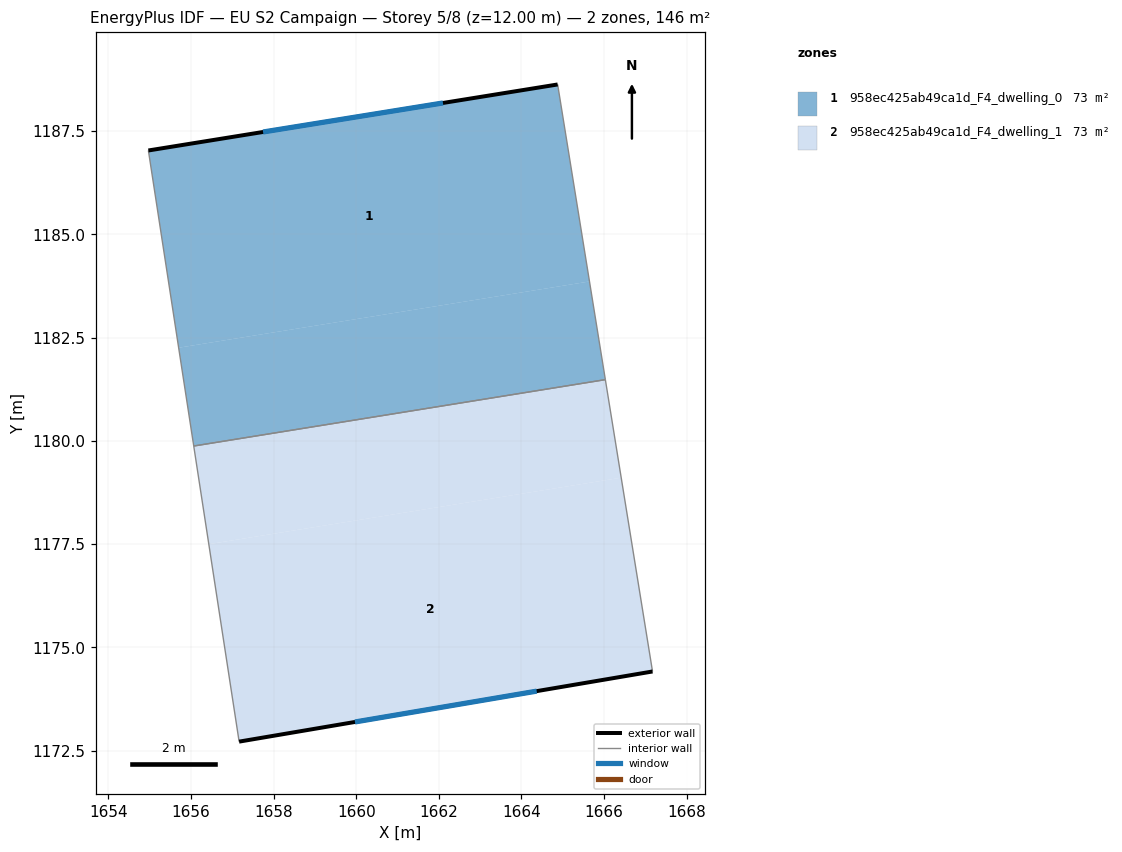
=== STOREY PLAN SPEC (per zone: floor XY polygon, exterior-wall plan segments, windows/doors) ===
zone 1: 958ec425ab49ca1d_F4_dwelling_0  (72.9 m²)
  floor: (1664.88, 1188.63) (1665.65, 1183.86) (1655.70, 1182.26) (1654.97, 1187.03)
  floor: (1665.65, 1183.86) (1666.03, 1181.48) (1656.07, 1179.88) (1655.70, 1182.26)
  exterior wall: (1664.88, 1188.63) – (1654.97, 1187.03)  [10.0 m]
    window: (1662.10, 1188.18) – (1657.75, 1187.48)  [5.8 m²]
  interior walls: 3
zone 2: 958ec425ab49ca1d_F4_dwelling_1  (72.9 m²)
  floor: (1666.03, 1181.48) (1666.42, 1179.11) (1656.43, 1177.50) (1656.07, 1179.88)
  floor: (1666.42, 1179.11) (1667.17, 1174.42) (1657.17, 1172.72) (1656.43, 1177.50)
  exterior wall: (1657.17, 1172.72) – (1667.17, 1174.42)  [10.2 m]
    window: (1659.97, 1173.20) – (1664.37, 1173.94)  [5.9 m²]
  interior walls: 3

=== DERIVED (storey summary) ===
Building: EU S2 Campaign
Storey: 5 of 8  (floor level z = 12.00 m)
Storey gross floor area: 145.7 m²
Zones on this storey: 2
  - 958ec425ab49ca1d_F4_dwelling_0: floor 72.9 m²; exterior wall 10.0 m (30.1 m²); 1 window(s) 5.8 m²; WWR 19.3%
  - 958ec425ab49ca1d_F4_dwelling_1: floor 72.9 m²; exterior wall 10.2 m (30.5 m²); 1 window(s) 5.9 m²; WWR 19.3%
Zone adjacency (shared interzone walls):
  - 958ec425ab49ca1d_F4_dwelling_0 ↔ 958ec425ab49ca1d_F4_dwelling_1